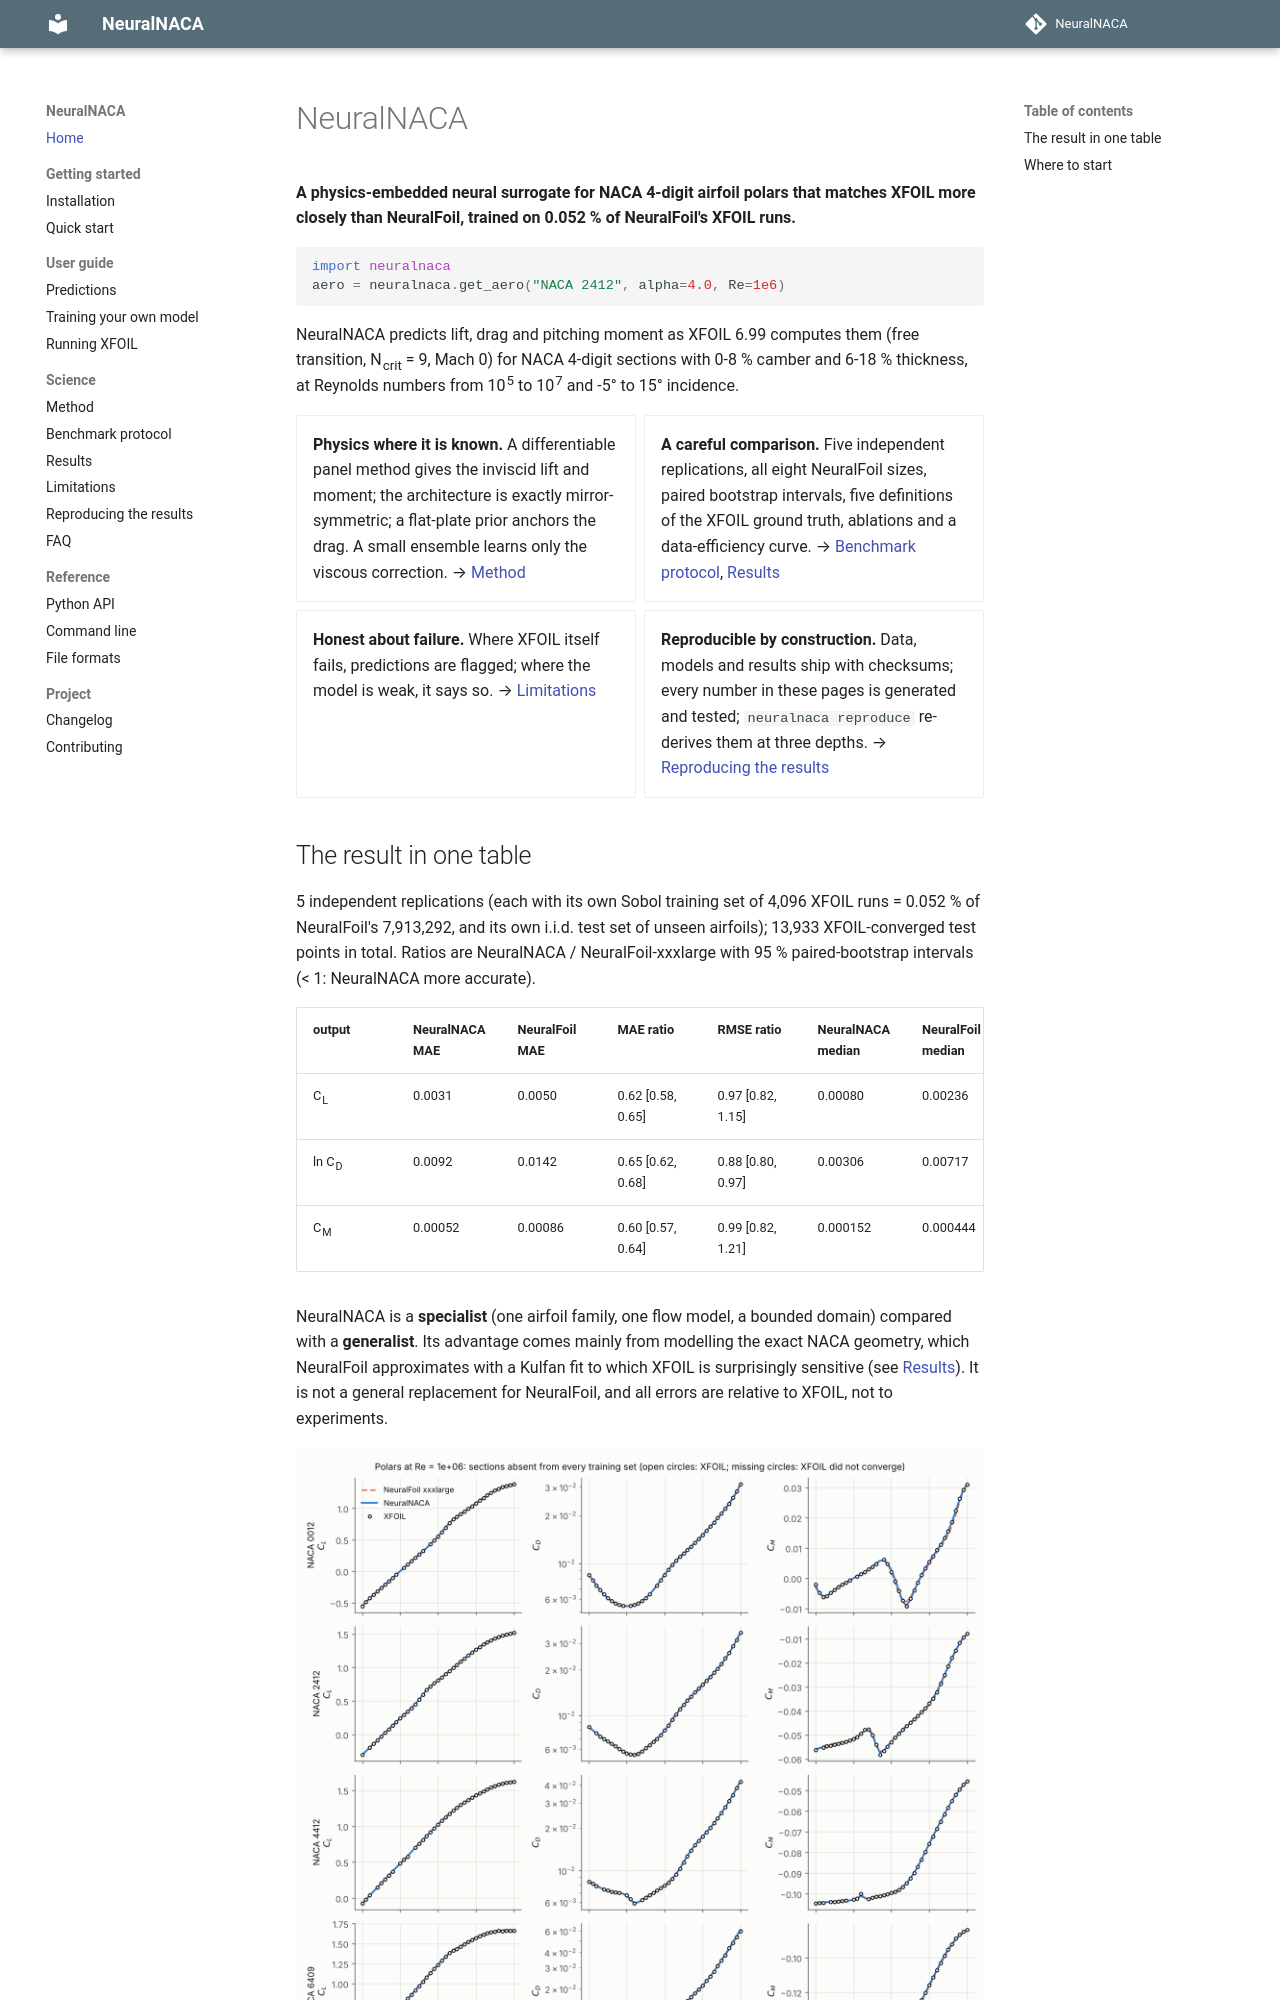

repository: KeepCoolWithCoolidge/NeuralNACA · page: index.html · generator: mkdocs

# NeuralNACA

**A physics-embedded neural surrogate for NACA 4-digit airfoil polars that matches XFOIL more closely than
NeuralFoil, trained on 0.052 % of NeuralFoil's XFOIL runs.**

```python
import neuralnaca
aero = neuralnaca.get_aero("NACA 2412", alpha=4.0, Re=1e6)
```

NeuralNACA predicts lift, drag and pitching moment as XFOIL 6.99 computes them (free transition,
N<sub>crit</sub> = 9, Mach 0) for NACA 4-digit sections with 0-8 % camber and 6-18 % thickness, at Reynolds numbers
from 10<sup>5</sup> to 10<sup>7</sup> and -5° to 15° incidence.

<div class="grid cards" markdown>

* **Physics where it is known.** A differentiable panel method gives the inviscid lift and moment; the architecture is
  exactly mirror-symmetric; a flat-plate prior anchors the drag. A small ensemble learns only the viscous correction.
  → [Method](method.md)
* **A careful comparison.** Five independent replications, all eight NeuralFoil sizes, paired bootstrap intervals,
  five definitions of the XFOIL ground truth, ablations and a data-efficiency curve.
  → [Benchmark protocol](benchmark.md), [Results](results.md)
* **Honest about failure.** Where XFOIL itself fails, predictions are flagged; where the model is weak, it says so.
  → [Limitations](limitations.md)
* **Reproducible by construction.** Data, models and results ship with checksums; every number in these pages is
  generated and tested; `neuralnaca reproduce` re-derives them at three depths.
  → [Reproducing the results](reproducibility.md)

</div>
